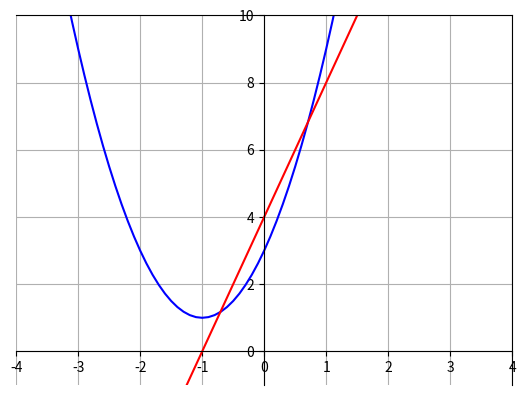

Reproduce this figure in Python.
import numpy as np
import matplotlib.pyplot as plt

ax = plt.gca()
ax.spines['left'].set_position('zero')
ax.spines['bottom'].set_position('zero')
plt.xlim([-4, 4])
plt.ylim([-1, 10])
plt.grid()

x = np.arange(-4.0, 3.0, 0.1)
y= 2*x**2 + 4*x + 3
y2 = 4*x+4
plt.plot(x, y, color = "b")  
plt.plot(x, y2, color = "r")  
#plt.scatter(x, x**2, color = "g", marker = "o", s = 40)
plt.show()